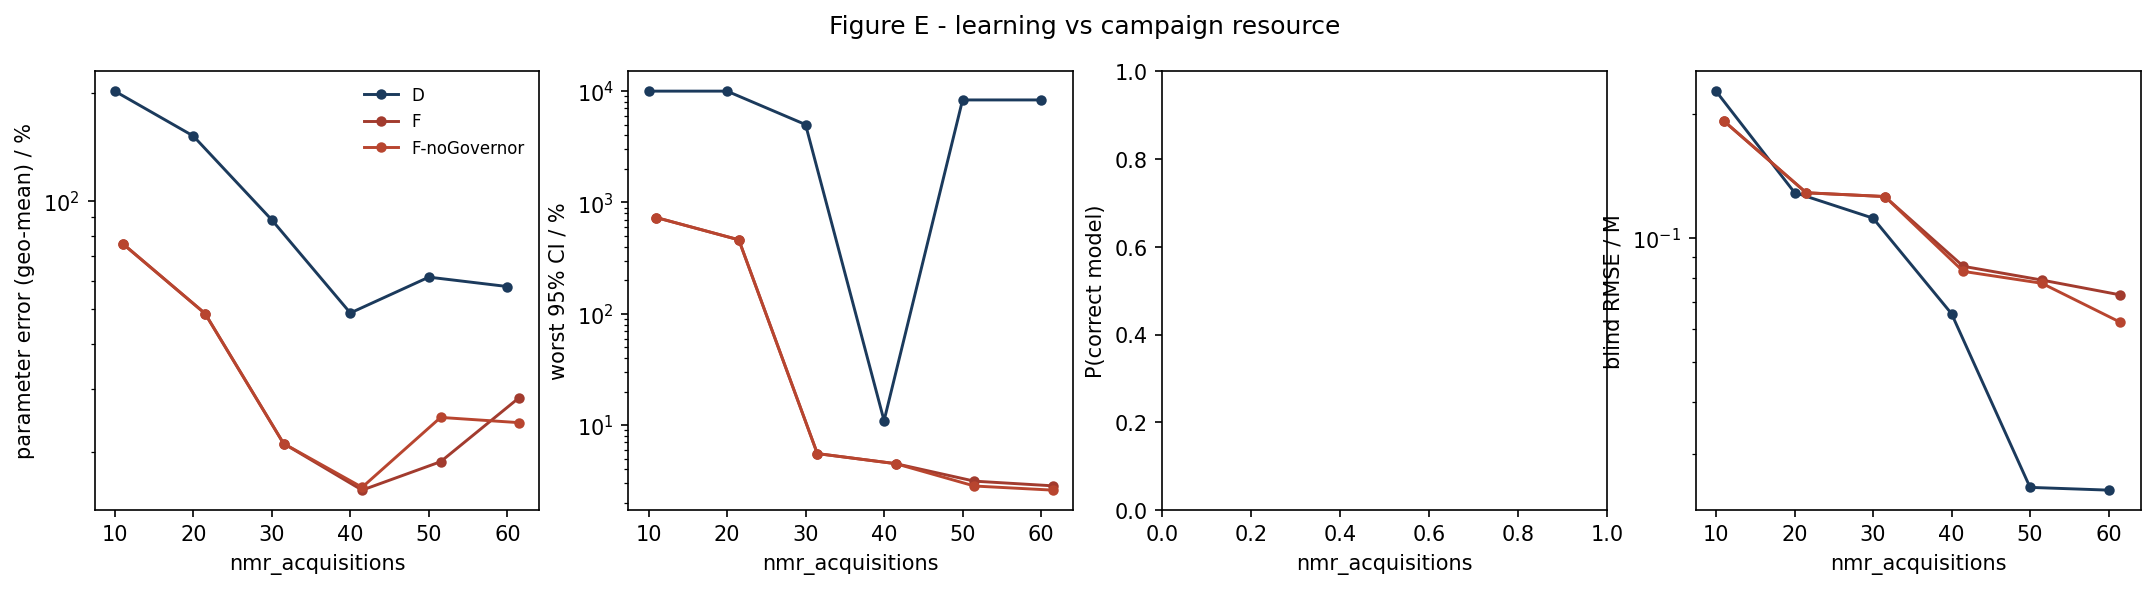

The table this chart was drawn from, first rows:
strategy, nmr_acquisitions, param_err_pct, max_rel_ci_pct, p_correct, blind_rmse_M
D, 10.0, 202, 10000, nan, 0.2269
D, 20.0, 151.5, 10000, nan, 0.1289
D, 30.0, 88.5, 5008, nan, 0.1117
D, 40.0, 48.74, 10.98, nan, 0.06551
D, 50.0, 61.33, 8335, nan, 0.02485
D, 60.0, 57.74, 8335, nan, 0.02447
F, 11.0, 76.03, 731.8, nan, 0.1921
F, 21.5, 48.56, 461.8, nan, 0.1287
F, 31.5, 21.11, 5.554, nan, 0.126
F, 41.5, 15.66, 4.507, nan, 0.08534
F, 51.5, 18.79, 3.14, nan, 0.07905
F, 61.5, 28.32, 2.851, nan, 0.07276
F-noGovernor, 11.0, 76.03, 731.8, nan, 0.1921
F-noGovernor, 21.5, 48.56, 461.8, nan, 0.1287
F-noGovernor, 31.5, 21.11, 5.554, nan, 0.126
F-noGovernor, 41.5, 15.95, 4.505, nan, 0.08297
F-noGovernor, 51.5, 24.96, 2.84, nan, 0.07764
F-noGovernor, 61.5, 24.14, 2.608, nan, 0.06245
